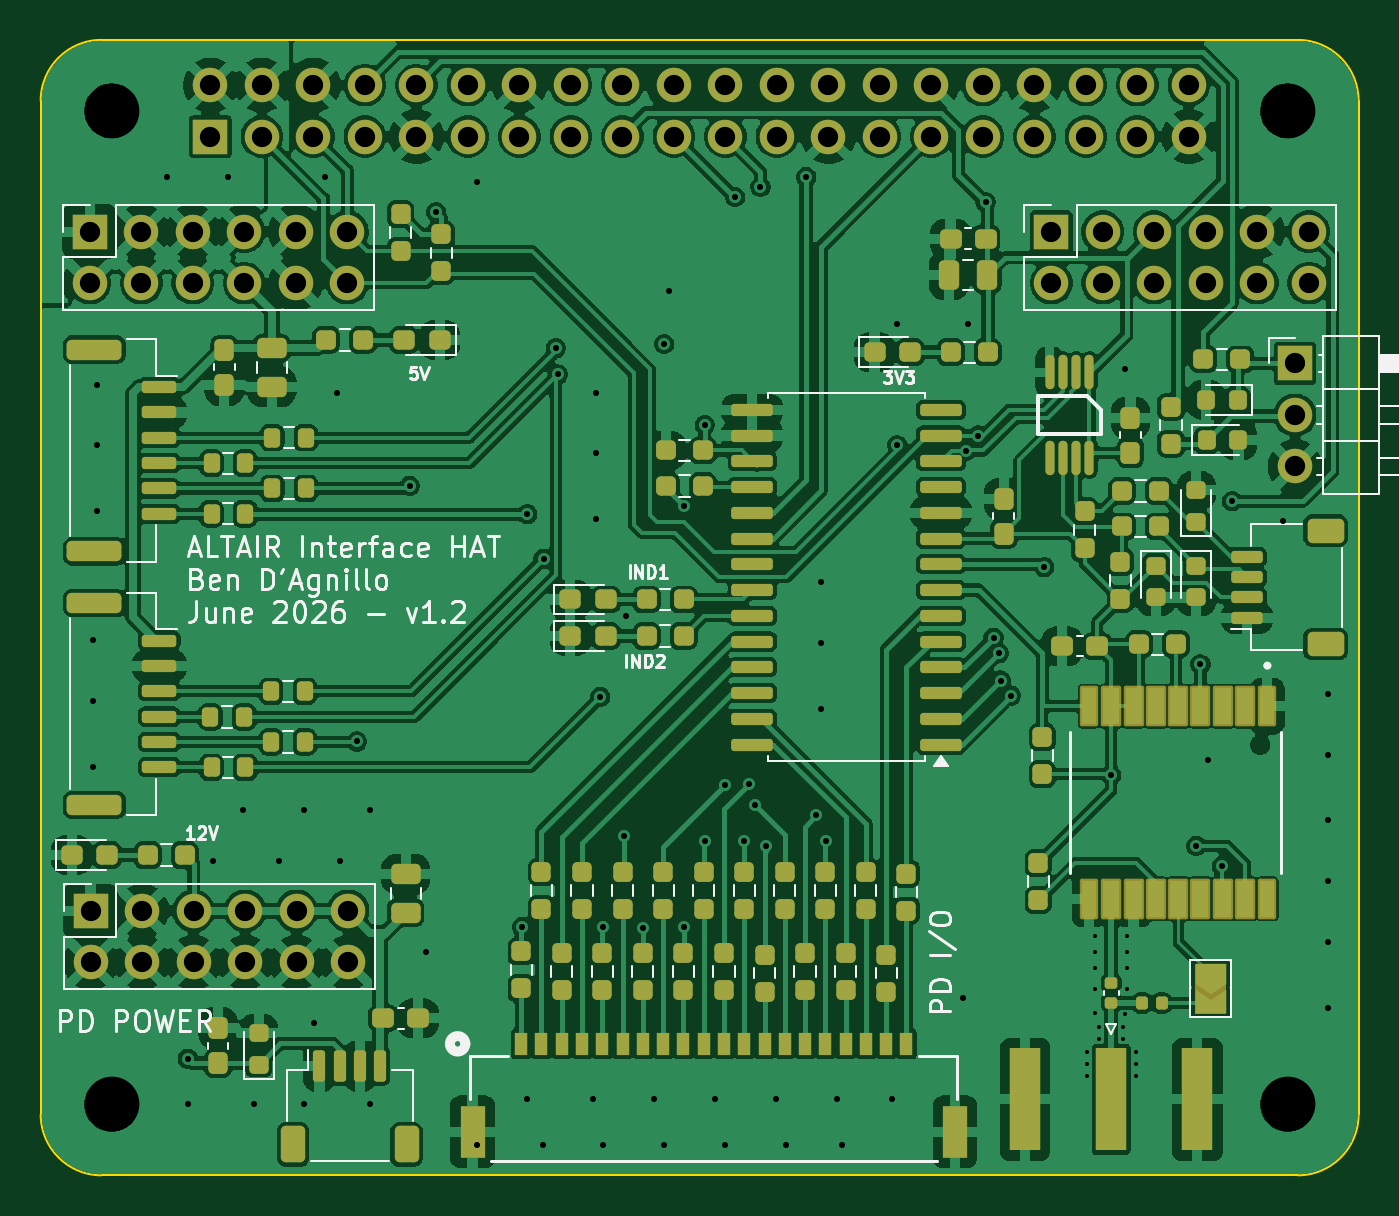
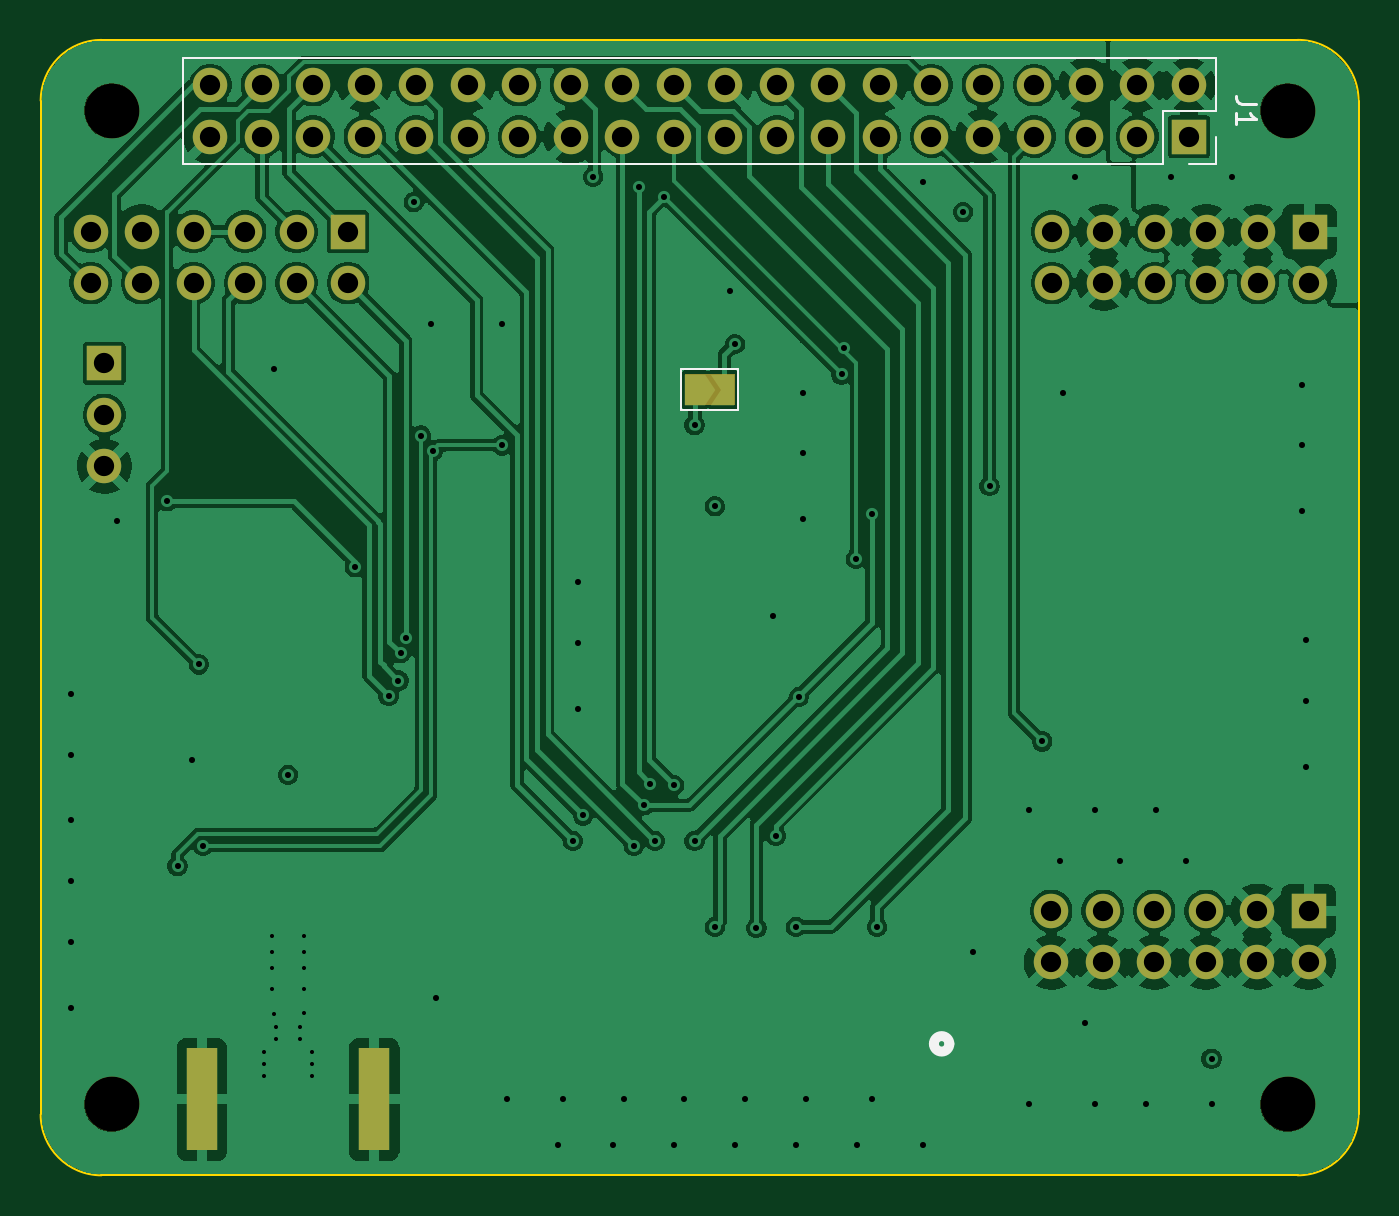
Circuit board: 13 layer files. Board 65.0 x 56.0 mm.
- bottom_copper: interface_db_hat-CuBottom.gbr (214235 bytes)
- inner_copper: interface_db_hat-CuIn1.gbr (229046 bytes)
- inner_copper: interface_db_hat-CuIn2.gbr (187635 bytes)
- top_copper: interface_db_hat-CuTop.gbr (514052 bytes)
- outline: interface_db_hat-EdgeCuts.gbr (929 bytes)
- bottom_mask: interface_db_hat-MaskBottom.gbr (3389 bytes)
- top_mask: interface_db_hat-MaskTop.gbr (14066 bytes)
- drill: interface_db_hat-NPTH.drl (385 bytes)
- drill: interface_db_hat-PTH.drl (3357 bytes)
- paste: interface_db_hat-PasteBottom.gbr (555 bytes)
- paste: interface_db_hat-PasteTop.gbr (18578 bytes)
- bottom_silk: interface_db_hat-SilkBottom.gbr (1691 bytes)
- top_silk: interface_db_hat-SilkTop.gbr (37367 bytes)

=== bottom_copper: interface_db_hat-CuBottom.gbr (214235 bytes, source omitted) ===
=== inner_copper: interface_db_hat-CuIn1.gbr (229046 bytes, source omitted) ===
=== inner_copper: interface_db_hat-CuIn2.gbr (187635 bytes, source omitted) ===
=== top_copper: interface_db_hat-CuTop.gbr (514052 bytes, source omitted) ===
=== outline: interface_db_hat-EdgeCuts.gbr ===
%TF.GenerationSoftware,KiCad,Pcbnew,10.0.3*%
%TF.CreationDate,2026-06-17T16:58:49-04:00*%
%TF.ProjectId,interface_db_hat,696e7465-7266-4616-9365-5f64625f6861,rev?*%
%TF.SameCoordinates,Original*%
%TF.FileFunction,Profile,NP*%
%FSLAX46Y46*%
G04 Gerber Fmt 4.6, Leading zero omitted, Abs format (unit mm)*
G04 Created by KiCad (PCBNEW 10.0.3) date 2026-06-17 16:58:49*
%MOMM*%
%LPD*%
G01*
G04 APERTURE LIST*
%TA.AperFunction,Profile*%
%ADD10C,0.100000*%
%TD*%
G04 APERTURE END LIST*
D10*
X0Y53000000D02*
X0Y19000000D01*
X0Y53000000D02*
G75*
G02*
X3000000Y56000000I3000000J0D01*
G01*
X0Y19000000D02*
X0Y3000000D01*
X3000000Y0D02*
G75*
G02*
X0Y3000000I0J3000000D01*
G01*
X3000000Y0D02*
X62000000Y0D01*
X62000000Y56000000D02*
X3000000Y56000000D01*
X62000000Y56000000D02*
G75*
G02*
X65000000Y53000000I0J-3000000D01*
G01*
X65000000Y3000000D02*
G75*
G02*
X62000000Y0I-3000000J0D01*
G01*
X65000000Y3000000D02*
X65000000Y53000000D01*
M02*

=== bottom_mask: interface_db_hat-MaskBottom.gbr ===
%TF.GenerationSoftware,KiCad,Pcbnew,10.0.3*%
%TF.CreationDate,2026-06-17T16:58:49-04:00*%
%TF.ProjectId,interface_db_hat,696e7465-7266-4616-9365-5f64625f6861,rev?*%
%TF.SameCoordinates,Original*%
%TF.FileFunction,Soldermask,Bot*%
%TF.FilePolarity,Negative*%
%FSLAX46Y46*%
G04 Gerber Fmt 4.6, Leading zero omitted, Abs format (unit mm)*
G04 Created by KiCad (PCBNEW 10.0.3) date 2026-06-17 16:58:49*
%MOMM*%
%LPD*%
G01*
G04 APERTURE LIST*
G04 Aperture macros list*
%AMFreePoly0*
4,1,6,1.000000,0.000000,0.500000,-0.750000,-0.500000,-0.750000,-0.500000,0.750000,0.500000,0.750000,1.000000,0.000000,1.000000,0.000000,$1*%
%AMFreePoly1*
4,1,6,0.500000,-0.750000,-0.650000,-0.750000,-0.150000,0.000000,-0.650000,0.750000,0.500000,0.750000,0.500000,-0.750000,0.500000,-0.750000,$1*%
G04 Aperture macros list end*
%ADD10R,1.700000X1.700000*%
%ADD11C,1.700000*%
%ADD12C,2.700000*%
%ADD13R,1.500000X5.080000*%
%ADD14FreePoly0,180.000000*%
%ADD15FreePoly1,180.000000*%
G04 APERTURE END LIST*
%TO.C,JP7*%
G36*
X30775000Y39500000D02*
G01*
X33225000Y39500000D01*
X33225000Y38000000D01*
X30775000Y38000000D01*
X30775000Y39500000D01*
G37*
%TD*%
D10*
%TO.C,J8*%
X61865000Y40040000D03*
D11*
X61865000Y37500000D03*
X61865000Y34960000D03*
%TD*%
D12*
%TO.C,MH2*%
X61500000Y52500000D03*
%TD*%
D10*
%TO.C,J10*%
X2460000Y13040000D03*
D11*
X2460000Y10500000D03*
X5000000Y13040000D03*
X5000000Y10500000D03*
X7540000Y13040000D03*
X7540000Y10500000D03*
X10080000Y13040000D03*
X10080000Y10500000D03*
X12620000Y13040000D03*
X12620000Y10500000D03*
X15160000Y13040000D03*
X15160000Y10500000D03*
%TD*%
D13*
%TO.C,J4*%
X57050000Y3750000D03*
X48550000Y3750000D03*
%TD*%
D10*
%TO.C,J3*%
X2420000Y46540000D03*
D11*
X2420000Y44000000D03*
X4960000Y46540000D03*
X4960000Y44000000D03*
X7500000Y46540000D03*
X7500000Y44000000D03*
X10040000Y46540000D03*
X10040000Y44000000D03*
X12580000Y46540000D03*
X12580000Y44000000D03*
X15120000Y46540000D03*
X15120000Y44000000D03*
%TD*%
D12*
%TO.C,MH3*%
X3500000Y3500000D03*
%TD*%
%TO.C,MH1*%
X3500000Y52500000D03*
%TD*%
D10*
%TO.C,J9*%
X49840000Y46540000D03*
D11*
X49840000Y44000000D03*
X52380000Y46540000D03*
X52380000Y44000000D03*
X54920000Y46540000D03*
X54920000Y44000000D03*
X57460000Y46540000D03*
X57460000Y44000000D03*
X60000000Y46540000D03*
X60000000Y44000000D03*
X62540000Y46540000D03*
X62540000Y44000000D03*
%TD*%
D12*
%TO.C,MH4*%
X61500000Y3500000D03*
%TD*%
D10*
%TO.C,J1*%
X8370000Y51230000D03*
D11*
X8370000Y53770000D03*
X10910000Y51230000D03*
X10910000Y53770000D03*
X13450000Y51230000D03*
X13450000Y53770000D03*
X15990000Y51230000D03*
X15990000Y53770000D03*
X18530000Y51230000D03*
X18530000Y53770000D03*
X21070000Y51230000D03*
X21070000Y53770000D03*
X23610000Y51230000D03*
X23610000Y53770000D03*
X26150000Y51230000D03*
X26150000Y53770000D03*
X28690000Y51230000D03*
X28690000Y53770000D03*
X31230000Y51230000D03*
X31230000Y53770000D03*
X33770000Y51230000D03*
X33770000Y53770000D03*
X36310000Y51230000D03*
X36310000Y53770000D03*
X38850000Y51230000D03*
X38850000Y53770000D03*
X41390000Y51230000D03*
X41390000Y53770000D03*
X43930000Y51230000D03*
X43930000Y53770000D03*
X46470000Y51230000D03*
X46470000Y53770000D03*
X49010000Y51230000D03*
X49010000Y53770000D03*
X51550000Y51230000D03*
X51550000Y53770000D03*
X54090000Y51230000D03*
X54090000Y53770000D03*
X56630000Y51230000D03*
X56630000Y53770000D03*
%TD*%
D14*
%TO.C,JP7*%
X32725000Y38750000D03*
D15*
X31275000Y38750000D03*
%TD*%
M02*

=== top_mask: interface_db_hat-MaskTop.gbr (14066 bytes, source omitted) ===
=== drill: interface_db_hat-NPTH.drl ===
M48
; DRILL file KiCad 10.0.3 date 2026-06-17T16:58:49
; FORMAT={-:-/ absolute / inch / decimal}
; #@! TF.CreationDate,2026-06-17T16:58:49-04:00
; #@! TF.GenerationSoftware,Kicad,Pcbnew,10.0.3
; #@! TF.FileFunction,NonPlated,1,4,NPTH
FMAT,2
INCH
; #@! TA.AperFunction,NonPlated,NPTH,ComponentDrill
T1C0.1063
%
G90
G05
T1
X0.1378Y2.0669
X0.1378Y0.1378
X2.4213Y2.0669
X2.4213Y0.1378
M30

=== drill: interface_db_hat-PTH.drl ===
M48
; DRILL file KiCad 10.0.3 date 2026-06-17T16:58:49
; FORMAT={-:-/ absolute / inch / decimal}
; #@! TF.CreationDate,2026-06-17T16:58:49-04:00
; #@! TF.GenerationSoftware,Kicad,Pcbnew,10.0.3
; #@! TF.FileFunction,Plated,1,4,PTH
FMAT,2
INCH
; #@! TA.AperFunction,Plated,PTH,ViaDrill
T1C0.0079
; #@! TA.AperFunction,Plated,PTH,ViaDrill
T2C0.0118
; #@! TA.AperFunction,Plated,PTH,ComponentDrill
T3C0.0394
%
G90
G05
T1
X2.0315Y0.2402
X2.0315Y0.2165
X2.0315Y0.1929
X2.0472Y0.4646
X2.0472Y0.4331
X2.0472Y0.4016
X2.0472Y0.3622
X2.0472Y0.315
X2.0551Y0.2874
X2.0551Y0.2638
X2.1024Y0.2874
X2.1024Y0.2638
X2.1063Y0.3141
X2.1102Y0.4646
X2.1102Y0.4331
X2.1102Y0.4016
X2.1102Y0.3622
X2.126Y0.2402
X2.126Y0.2165
X2.126Y0.1929
T2
X0.1024Y1.0394
X0.1024Y0.9213
X0.1024Y0.7933
X0.1102Y1.5354
X0.1102Y1.4173
X0.1102Y1.2894
X0.2461Y1.939
X0.2854Y0.2264
X0.2854Y0.1378
X0.3346Y0.6102
X0.3642Y1.939
X0.3937Y0.7087
X0.4134Y0.1378
X0.4626Y0.6102
X0.5118Y0.7087
X0.5118Y0.1378
X0.5315Y0.2953
X0.5512Y1.939
X0.5748Y1.5197
X0.5807Y0.6102
X0.6142Y0.8425
X0.6398Y0.7087
X0.6398Y0.1378
X0.7165Y1.3386
X0.748Y0.4331
X0.7677Y1.8701
X0.8465Y1.9291
X0.8465Y0.0591
X0.935Y0.4823
X0.9449Y1.2835
X0.9449Y0.1476
X0.9744Y0.0591
X0.9764Y1.1969
X1.0Y1.6063
X1.0039Y1.5551
X1.0728Y0.1476
X1.0787Y1.5197
X1.0787Y1.4016
X1.0787Y1.2736
X1.0866Y0.9291
X1.0925Y0.4823
X1.0925Y0.0591
X1.1319Y0.6594
X1.1368Y1.0866
X1.1693Y0.4803
X1.1909Y0.1476
X1.2106Y1.6142
X1.2106Y0.0591
X1.2205Y1.7165
X1.25Y1.2992
X1.25Y0.4823
X1.2894Y1.4567
X1.2894Y0.6496
X1.3091Y0.1476
X1.3287Y0.7579
X1.3287Y0.0591
X1.3484Y1.8996
X1.3661Y0.6496
X1.3756Y0.7602
X1.3878Y0.7185
X1.3976Y1.9193
X1.4075Y0.6398
X1.4272Y0.1476
X1.4469Y0.0591
X1.4862Y1.939
X1.5059Y0.6988
X1.5157Y1.1516
X1.5157Y1.0335
X1.5157Y0.9055
X1.5256Y0.6496
X1.5453Y0.1476
X1.5551Y0.0591
X1.6535Y0.1476
X1.6634Y1.6535
X1.6634Y1.4173
X1.7913Y0.3445
X1.7972Y1.4073
X1.8012Y1.6535
X1.8209Y1.4364
X1.8346Y1.8898
X1.8503Y1.0437
X1.8602Y1.0138
X1.8643Y0.9605
X1.8835Y0.9315
X1.9488Y1.1811
X2.0787Y0.7776
X2.1063Y1.565
X2.2441Y0.6398
X2.252Y0.9921
X2.2657Y0.8071
X2.2933Y0.6004
X2.313Y1.3091
X2.4114Y1.2697
X2.5Y0.935
X2.5Y0.8169
X2.5Y0.689
X2.5Y0.5709
X2.5Y0.4528
X2.5Y0.3248
T3
X0.0953Y1.8323
X0.0953Y1.7323
X0.0969Y0.5134
X0.0969Y0.4134
X0.1953Y1.8323
X0.1953Y1.7323
X0.1969Y0.5134
X0.1969Y0.4134
X0.2953Y1.8323
X0.2953Y1.7323
X0.2969Y0.5134
X0.2969Y0.4134
X0.3295Y2.1169
X0.3295Y2.0169
X0.3953Y1.8323
X0.3953Y1.7323
X0.3969Y0.5134
X0.3969Y0.4134
X0.4295Y2.1169
X0.4295Y2.0169
X0.4953Y1.8323
X0.4953Y1.7323
X0.4969Y0.5134
X0.4969Y0.4134
X0.5295Y2.1169
X0.5295Y2.0169
X0.5953Y1.8323
X0.5953Y1.7323
X0.5969Y0.5134
X0.5969Y0.4134
X0.6295Y2.1169
X0.6295Y2.0169
X0.7295Y2.1169
X0.7295Y2.0169
X0.8295Y2.1169
X0.8295Y2.0169
X0.9295Y2.1169
X0.9295Y2.0169
X1.0295Y2.1169
X1.0295Y2.0169
X1.1295Y2.1169
X1.1295Y2.0169
X1.2295Y2.1169
X1.2295Y2.0169
X1.3295Y2.1169
X1.3295Y2.0169
X1.4295Y2.1169
X1.4295Y2.0169
X1.5295Y2.1169
X1.5295Y2.0169
X1.6295Y2.1169
X1.6295Y2.0169
X1.7295Y2.1169
X1.7295Y2.0169
X1.8295Y2.1169
X1.8295Y2.0169
X1.9295Y2.1169
X1.9295Y2.0169
X1.9622Y1.8323
X1.9622Y1.7323
X2.0295Y2.1169
X2.0295Y2.0169
X2.0622Y1.8323
X2.0622Y1.7323
X2.1295Y2.1169
X2.1295Y2.0169
X2.1622Y1.8323
X2.1622Y1.7323
X2.2295Y2.1169
X2.2295Y2.0169
X2.2622Y1.8323
X2.2622Y1.7323
X2.3622Y1.8323
X2.3622Y1.7323
X2.4356Y1.5764
X2.4356Y1.4764
X2.4356Y1.3764
X2.4622Y1.8323
X2.4622Y1.7323
M30

=== paste: interface_db_hat-PasteBottom.gbr ===
%TF.GenerationSoftware,KiCad,Pcbnew,10.0.3*%
%TF.CreationDate,2026-06-17T16:58:49-04:00*%
%TF.ProjectId,interface_db_hat,696e7465-7266-4616-9365-5f64625f6861,rev?*%
%TF.SameCoordinates,Original*%
%TF.FileFunction,Paste,Bot*%
%TF.FilePolarity,Positive*%
%FSLAX46Y46*%
G04 Gerber Fmt 4.6, Leading zero omitted, Abs format (unit mm)*
G04 Created by KiCad (PCBNEW 10.0.3) date 2026-06-17 16:58:49*
%MOMM*%
%LPD*%
G01*
G04 APERTURE LIST*
%ADD10R,1.500000X5.080000*%
G04 APERTURE END LIST*
D10*
%TO.C,J4*%
X57050000Y3750000D03*
X48550000Y3750000D03*
%TD*%
M02*

=== paste: interface_db_hat-PasteTop.gbr (18578 bytes, source omitted) ===
=== bottom_silk: interface_db_hat-SilkBottom.gbr ===
%TF.GenerationSoftware,KiCad,Pcbnew,10.0.3*%
%TF.CreationDate,2026-06-17T16:58:49-04:00*%
%TF.ProjectId,interface_db_hat,696e7465-7266-4616-9365-5f64625f6861,rev?*%
%TF.SameCoordinates,Original*%
%TF.FileFunction,Legend,Bot*%
%TF.FilePolarity,Positive*%
%FSLAX46Y46*%
G04 Gerber Fmt 4.6, Leading zero omitted, Abs format (unit mm)*
G04 Created by KiCad (PCBNEW 10.0.3) date 2026-06-17 16:58:49*
%MOMM*%
%LPD*%
G01*
G04 APERTURE LIST*
%ADD10C,0.150000*%
%ADD11C,0.508000*%
%ADD12C,0.120000*%
G04 APERTURE END LIST*
D10*
X5054819Y52833334D02*
X5769104Y52833334D01*
X5769104Y52833334D02*
X5911961Y52880953D01*
X5911961Y52880953D02*
X6007200Y52976191D01*
X6007200Y52976191D02*
X6054819Y53119048D01*
X6054819Y53119048D02*
X6054819Y53214286D01*
X6054819Y51833334D02*
X6054819Y52404762D01*
X6054819Y52119048D02*
X5054819Y52119048D01*
X5054819Y52119048D02*
X5197676Y52214286D01*
X5197676Y52214286D02*
X5292914Y52309524D01*
X5292914Y52309524D02*
X5340533Y52404762D01*
%TO.C,J2*%
D11*
X20944500Y6484398D02*
G75*
G02*
X20182500Y6484398I-381000J0D01*
G01*
X20182500Y6484398D02*
G75*
G02*
X20944500Y6484398I381000J0D01*
G01*
%TO.C,J1*%
D12*
X7040000Y55100000D02*
X7040000Y52500000D01*
X7040000Y55100000D02*
X57960000Y55100000D01*
X7040000Y52500000D02*
X9640000Y52500000D01*
X7040000Y51230000D02*
X7040000Y49900000D01*
X7040000Y49900000D02*
X8370000Y49900000D01*
X9640000Y52500000D02*
X9640000Y49900000D01*
X9640000Y49900000D02*
X57960000Y49900000D01*
X57960000Y55100000D02*
X57960000Y49900000D01*
%TO.C,JP7*%
X30600000Y39750000D02*
X30600000Y37750000D01*
X30600000Y37750000D02*
X33400000Y37750000D01*
X33400000Y39750000D02*
X30600000Y39750000D01*
X33400000Y37750000D02*
X33400000Y39750000D01*
%TD*%
M02*

=== top_silk: interface_db_hat-SilkTop.gbr (37367 bytes, source omitted) ===
